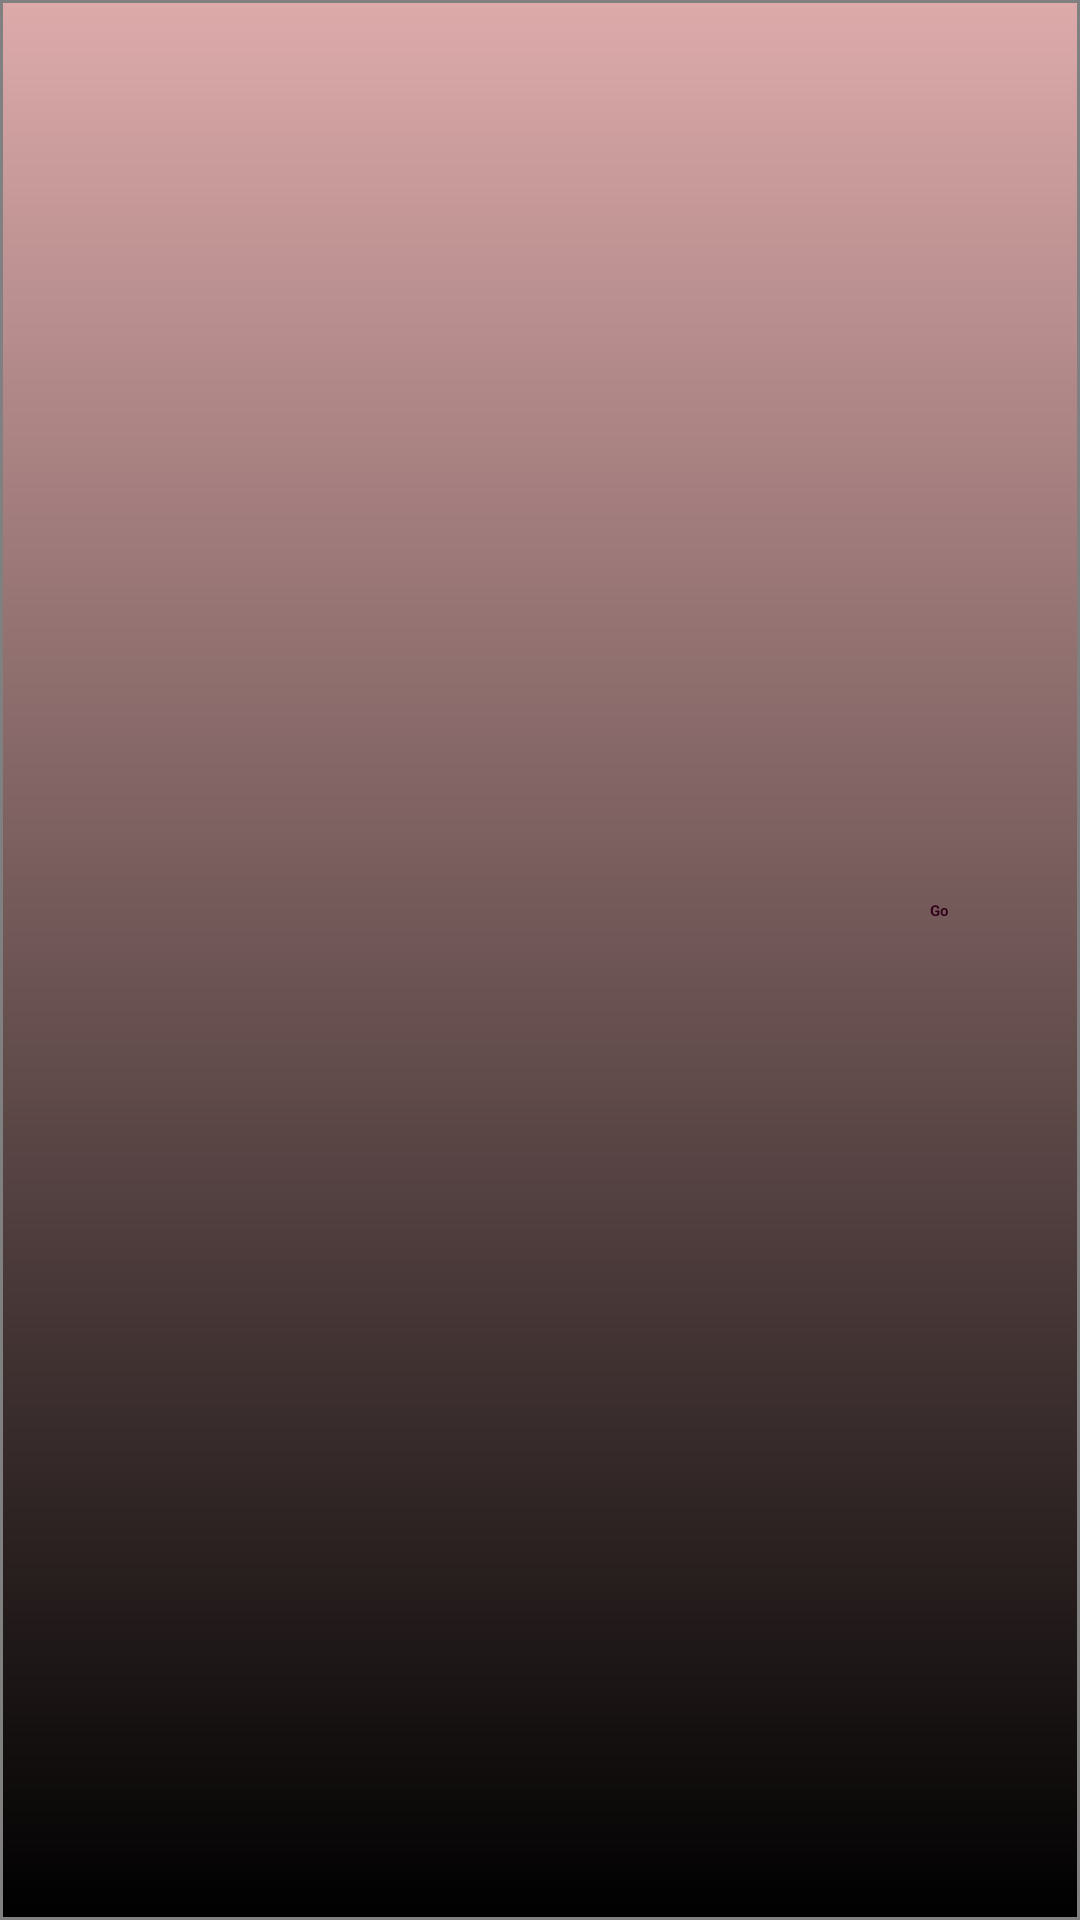

Android layout source for this screen:
<!-- AndroidManifest.xml: application theme Theme.Sherlock.Light -->
<!-- res/layout/search_dialog_by_text.xml -->
<?xml version="1.0" encoding="utf-8"?>
<LinearLayout xmlns:android="http://schemas.android.com/apk/res/android"
    android:layout_width="match_parent"
    android:layout_height="match_parent"
    android:orientation="vertical" 
    android:gravity="center"
    android:background="@drawable/whole_background">
<RelativeLayout
        android:layout_width="match_parent"
        android:layout_height="60dp" 
        android:gravity="center" >

<EditText
    android:id="@+id/etSearch"
    android:layout_width="250dp"
    android:layout_height="40dp"
    android:imeOptions="actionDone"
    android:inputType="text" >

</EditText>

<Button
    android:id="@+id/btGo"
    android:layout_width="50dp"
    android:layout_height="35dp"
    android:layout_alignBottom="@+id/etSearch"
    android:layout_alignParentRight="true"
    android:layout_alignTop="@+id/etSearch"
    android:text="Go"
    android:textColor="@color/Dark_Yellow"
    android:textStyle="bold" />

</RelativeLayout>


</LinearLayout>
<!-- resources referenced by this layout -->
<resources>
  <color name="Dark_Yellow">#310019</color>
  <!-- drawable whole_background (drawable) -->
  <?xml version="1.0" encoding="utf-8"?>
  
  <shape xmlns:android="http://schemas.android.com/apk/res/android" >
      <stroke android:color="@color/Gray"
          android:width="1dp" />
      <gradient  android:startColor="#000" 
          android:endColor="#daa"
          android:angle="90"/>
  
  </shape>
  <color name="Gray">#808080</color>
</resources>
